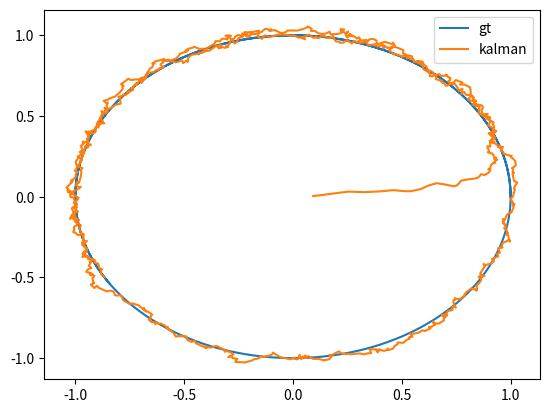

The script that saved this image:
import numpy as np


class KalmanFilter2D:
    def __init__(self, Ts, Qv, Qw_pos, Qw_vel, x_0=0, y_0=0):
        self.A = np.array(
            [[1, 0, Ts, 0], [0, 1, 0, Ts], [0, 0, 1, 0], [0, 0, 0, 1]], dtype=np.float32
        )
        self.C = np.array([[1, 0, 0, 0], [0, 1, 0, 0]], dtype=np.float32)
        self.P = np.array(
            [[1000, 0, 0, 0], [0, 1000, 0, 0], [0, 0, 100, 0], [0, 0, 0, 100]],
            dtype=np.float32,
        )
        self.Qw = np.array(
            [[Qw_pos, 0, 0, 0], [0, Qw_pos, 0, 0], [0, 0, Qw_vel, 0], [0, 0, 0, Qw_vel]]
        )
        self.Qv = np.array([[Qv, 0], [0, Qv]])
        self.K = None
        #         self.x = np.zeros((4), dtype=np.float32)
        self.x = np.array([x_0, y_0, 0, 0], dtype=np.float32)
        pass

    def run_filter(self, y, Qv=0):
        x_n_n1 = self.A @ self.x
        P_n_n1 = self.A @ self.P @ self.A.T + self.Qw
        self.K = (
            P_n_n1 @ self.C.T @ (np.linalg.inv(self.C @ P_n_n1 @ self.C.T + self.Qv))
        )
        self.x = x_n_n1 + self.K @ (y - self.C @ x_n_n1)
        self.P = (np.eye(4) - self.K @ self.C) @ P_n_n1
        return self.C @ self.x

    def run_blind_filter(self):
        return self.run_filter(self.make_prediction()[:2])

    def make_prediction(self):
        return self.A @ self.x

    def get_position(self):
        return self.C @ self.x
        pass

    def get_velocity(self):
        return self.x[2:]


"""
Test the code above
"""
if __name__ == "__main__":
    import matplotlib.pyplot as plt
    import numpy as np
    import time

    # Create a Kalman Filter
    Ts = 0.01
    Qv = 10000
    Q_pos = 100
    Q_vel = 10
    kf = KalmanFilter2D(Ts, Qv, Q_pos, Q_vel)

    # Generate the data
    t = np.arange(0, 10, Ts)
    x = np.cos(t)
    y = np.sin(t)
    z = np.vstack((x, y))
    z_noise = z + np.random.randn(2, z.shape[1]) * 0.1

    # Filter the data
    pos_x = []
    pos_y = []
    for i in range(z_noise.shape[1]):
        kf.run_filter(z_noise[:, i], 0)
        pos = kf.get_position()
        v = kf.get_velocity()
        pos_x.append(pos[0])
        pos_y.append(pos[1])

    fig, ax = plt.subplots()
    ax.plot(x, y, label="gt")
    ax.plot(pos_x, pos_y, label="kalman")
    #     ax.plot(z_noise[0,:], z_noise[1,:], label='input')
    ax.legend(loc="best")
    plt.show()
    # Plot the results
